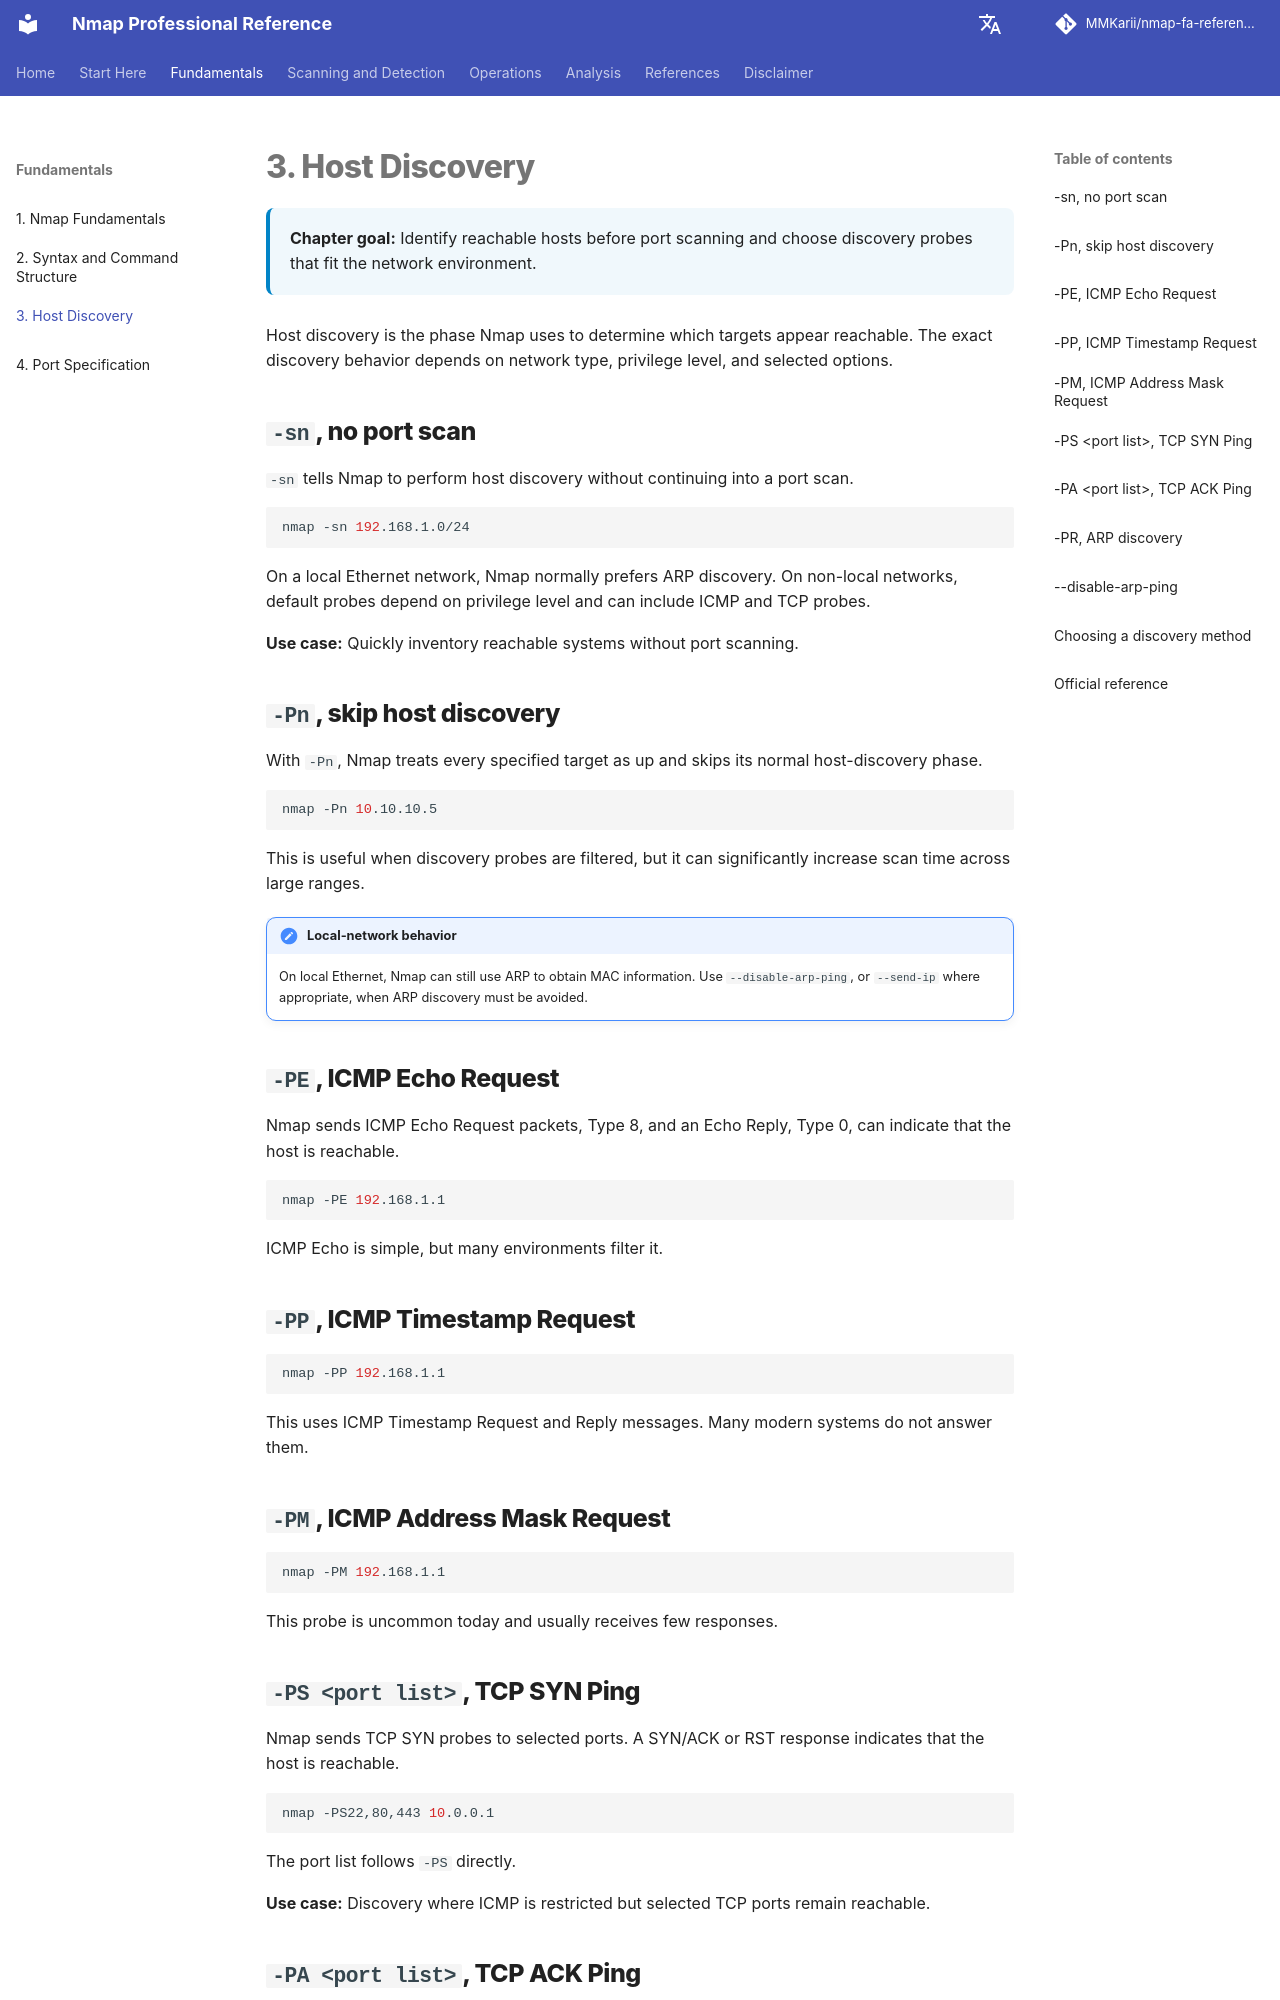

repository: MMKarii/nmap-fa-reference · page: en/03-host-discovery/index.html · generator: mkdocs

# 3. Host Discovery

<div class="chapter-meta">
<strong>Chapter goal:</strong> Identify reachable hosts before port scanning and choose discovery probes that fit the network environment.
</div>

Host discovery is the phase Nmap uses to determine which targets appear reachable. The exact discovery behavior depends on network type, privilege level, and selected options.

## `-sn`, no port scan

`-sn` tells Nmap to perform host discovery without continuing into a port scan.

```bash
nmap -sn 192.168.1.0/24
```

On a local Ethernet network, Nmap normally prefers ARP discovery. On non-local networks, default probes depend on privilege level and can include ICMP and TCP probes.

**Use case:** Quickly inventory reachable systems without port scanning.

## `-Pn`, skip host discovery

With `-Pn`, Nmap treats every specified target as up and skips its normal host-discovery phase.

```bash
nmap -Pn 10.10.10.5
```

This is useful when discovery probes are filtered, but it can significantly increase scan time across large ranges.

!!! note "Local-network behavior"
    On local Ethernet, Nmap can still use ARP to obtain MAC information. Use `--disable-arp-ping`, or `--send-ip` where appropriate, when ARP discovery must be avoided.

## `-PE`, ICMP Echo Request

Nmap sends ICMP Echo Request packets, Type 8, and an Echo Reply, Type 0, can indicate that the host is reachable.

```bash
nmap -PE 192.168.1.1
```

ICMP Echo is simple, but many environments filter it.

## `-PP`, ICMP Timestamp Request

```bash
nmap -PP 192.168.1.1
```

This uses ICMP Timestamp Request and Reply messages. Many modern systems do not answer them.

## `-PM`, ICMP Address Mask Request

```bash
nmap -PM 192.168.1.1
```

This probe is uncommon today and usually receives few responses.

## `-PS <port list>`, TCP SYN Ping

Nmap sends TCP SYN probes to selected ports. A SYN/ACK or RST response indicates that the host is reachable.

```bash
nmap -PS22,80,443 10.0.0.1
```

The port list follows `-PS` directly.

**Use case:** Discovery where ICMP is restricted but selected TCP ports remain reachable.
